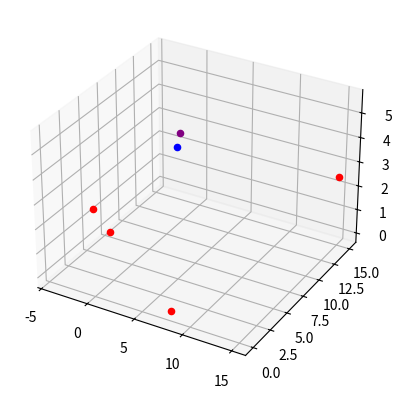

Recreate this plot in Python.
import random
import numpy as np
from scipy.optimize import leastsq
from scipy.optimize import least_squares
from math import sqrt
np.set_printoptions(precision=20)
np.set_printoptions(threshold=np.inf)
np.set_printoptions(linewidth=400)


S = np.array([[0, 0, 3.2], [-4, 7, 0], [8, 0, 0], [15, 15, 2.5]])
#S = np.array([[0, 0, 10], [10, 0, 0], [0, 10, 10], [10, 10, 0]])
numAnchors = S.shape[0]
tagposition = np.array([5, 5, 5])

doa = np.zeros(numAnchors)
doa_true = np.zeros(numAnchors)
error_list = np.array([])


def distance(a,b):
    d = sqrt(np.inner(a - b, a - b))
    return d

def distance_sqr(a,b):
    d = np.inner(a - b, a - b)
    return d


def Generate_NLOS_doa():
    for i in range(numAnchors):
        doa_true[i] = distance(tagposition, S[i])
        bias = random.randint(1, 5) / 10
        doa[i] = doa_true[i] + random.gauss(0, bias) + bias
    # print('The true doa is: ' + str(doa_true))
    # print('The doa measurement is: ' + str(doa))
    return

def Generate_LOS_doa():
    for i in range(numAnchors):
        doa_true[i] = distance(tagposition, S[i])
        doa[i] = doa_true[i] + random.gauss(0, 0.15)
    # print('The true doa is: ' + str(doa_true))
    # print('The doa measurement is: ' + str(doa))
    return

def LLSE():
    A = np.zeros(shape=(numAnchors - 1, S.shape[1]))
    b = np.zeros(numAnchors - 1)
    for i in range(numAnchors - 1):
        A[i] = 2*(S[i+1] - S[0])
        b[i] = doa[i+1]*doa[i+1] - doa[0]*doa[0] + distance_sqr(S[0], 0) - distance_sqr(S[i+1], 0)
    result = np.linalg.pinv(A) @ b
    #print('the result from LLSE is: ' + str(-1*result))
    return -1*result


def f(x):
    fx = np.zeros(numAnchors)
    for i in range(numAnchors):
        #fx[i] = distance(np.append(x, set_height), S[i]) - doa[i]
        fx[i] = distance(x, S[i]) - doa[i]
    return fx**2


def Get_result(Guess):
    #result = leastsq(f, Guess)[0]
    # if result[0] * Guess[0] > 0:   #Constraint
    #     return result
    # else:
    #     return -1*result

    result = least_squares(f, Guess, loss='soft_l1', f_scale=0.1)
    return result['x']



def Draw3D():
    from mpl_toolkits import mplot3d
    import matplotlib.pyplot as plt
    ax = plt.axes(projection='3d')
    ax.scatter3D(tagposition[0], tagposition[1], tagposition[2], color='blue')
    for i in range(numAnchors):
        ax.scatter3D(S[i, 0], S[i, 1], S[i, 2],  color='red')
    #ax.scatter3D(result[0], result[1], result[2], color='green')
    ax.scatter3D(result2[0], result2[1], result2[2], color='purple')
    plt.show()



def One_hundred():
    global error_list, result2
    for i in range(100):
        Generate_NLOS_doa()
        result = LLSE()
        result2 = Get_result(result)
        #print('The result from LM is : ' + str(result2))
        error = distance(result2, tagposition)
        error_list = np.append(error_list, error)

    RMSE = error_list.mean(0)
    print('\n' + '均方根误差: ' + str(RMSE) + "米")
    Draw3D()

def One_time():
    Generate_NLOS_doa()
    result = LLSE()
    global result2
    result2 = Get_result(result)
    print('The result from LM is : ' + str(result2))
    Draw3D()



#One_time()    # Test one time
One_hundred()   #Test one hundred times
